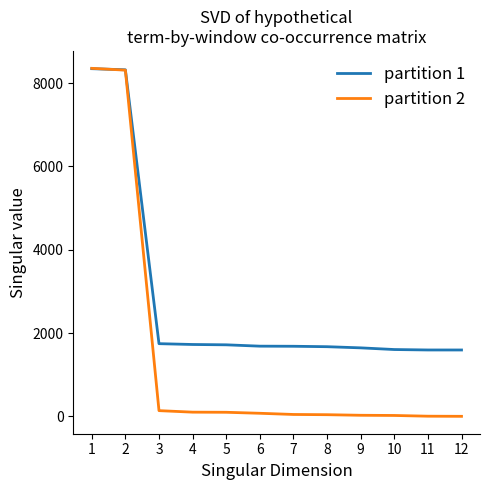

Source code (Python):
import numpy as np

import matplotlib.pyplot as plt

"""
compute singular values for term-by-window co-occurrence matrices defined by the legals matrices belows.
"""

NUM_SEQUENCES = 100000  # each partition has exactly the same number of sequences (this must be true)


def plot_comparison(ys, fontsize=12, figsize=(5, 5)):
    fig, ax = plt.subplots(1, figsize=figsize, dpi=None)
    plt.title('SVD of hypothetical\nterm-by-window co-occurrence matrix', fontsize=fontsize)
    ax.set_ylabel('Singular value', fontsize=fontsize)
    ax.set_xlabel('Singular Dimension', fontsize=fontsize)
    ax.spines['right'].set_visible(False)
    ax.spines['top'].set_visible(False)
    ax.tick_params(axis='both', which='both', top=False, right=False)
    x = np.arange(12) + 1  # num columns
    ax.set_xticks(x)
    ax.set_xticklabels(x)
    # plot
    for n, y in enumerate(ys):
        ax.plot(x, y, label='partition {}'.format(n + 1), linewidth=2)
    ax.legend(loc='upper right', frameon=False, fontsize=fontsize)
    plt.tight_layout()
    plt.show()


part1_legals_mat = np.array([[0, 1, 1, 1, 1, 1, 0, 0, 0, 0, 0, 0],
                             [1, 0, 1, 1, 1, 1, 0, 0, 0, 0, 0, 0],
                             [1, 1, 0, 1, 1, 1, 0, 0, 0, 0, 0, 0],
                             [1, 1, 1, 0, 1, 1, 0, 0, 0, 0, 0, 0],
                             [1, 1, 1, 1, 0, 1, 0, 0, 0, 0, 0, 0],
                             [1, 1, 1, 1, 1, 0, 0, 0, 0, 0, 0, 0],
                             [0, 0, 0, 0, 0, 0, 0, 1, 1, 1, 1, 1],
                             [0, 0, 0, 0, 0, 0, 1, 0, 1, 1, 1, 1],
                             [0, 0, 0, 0, 0, 0, 1, 1, 0, 1, 1, 1],
                             [0, 0, 0, 0, 0, 0, 1, 1, 1, 0, 1, 1],
                             [0, 0, 0, 0, 0, 0, 1, 1, 1, 1, 0, 1],
                             [0, 0, 0, 0, 0, 0, 1, 1, 1, 1, 1, 0]])


part2_legals_mat = np.array([[1, 1, 1, 1, 1, 1, 0, 0, 0, 0, 0, 0],
                             [1, 1, 1, 1, 1, 1, 0, 0, 0, 0, 0, 0],
                             [1, 1, 1, 1, 1, 1, 0, 0, 0, 0, 0, 0],
                             [1, 1, 1, 1, 1, 1, 0, 0, 0, 0, 0, 0],
                             [1, 1, 1, 1, 1, 1, 0, 0, 0, 0, 0, 0],
                             [1, 1, 1, 1, 1, 1, 0, 0, 0, 0, 0, 0],
                             [0, 0, 0, 0, 0, 0, 1, 1, 1, 1, 1, 1],
                             [0, 0, 0, 0, 0, 0, 1, 1, 1, 1, 1, 1],
                             [0, 0, 0, 0, 0, 0, 1, 1, 1, 1, 1, 1],
                             [0, 0, 0, 0, 0, 0, 1, 1, 1, 1, 1, 1],
                             [0, 0, 0, 0, 0, 0, 1, 1, 1, 1, 1, 1],
                             [0, 0, 0, 0, 0, 0, 1, 1, 1, 1, 1, 1]])

ys = []
for mat in [part1_legals_mat, part2_legals_mat, ]:
    # make term_window_co_occurrence_mat
    term_window_co_occurrence_mat = np.zeros_like(mat)
    nonzero_ids = np.nonzero(mat)
    num_nonzeros = np.sum(mat)
    for _ in range(NUM_SEQUENCES):
        idx = np.random.choice(num_nonzeros, size=1)
        i = nonzero_ids[0][idx].item()
        j = nonzero_ids[1][idx].item()
        term_window_co_occurrence_mat[i, j] += 1
    print(term_window_co_occurrence_mat)
    print('sum={:,}'.format(term_window_co_occurrence_mat.sum()))  # sums must match
    print('var={:,}'.format(term_window_co_occurrence_mat.var()))
    # SVD on term_window_co_occurrence_mat
    s = np.linalg.svd(term_window_co_occurrence_mat, compute_uv=False)
    print('svls', ' '.join(['{:>6.2f}'.format(si) for si in s]))
    print('sum of svls={:,}'.format(np.sum(s)))
    print()
    # collect
    ys.append(s)

plot_comparison(ys)

